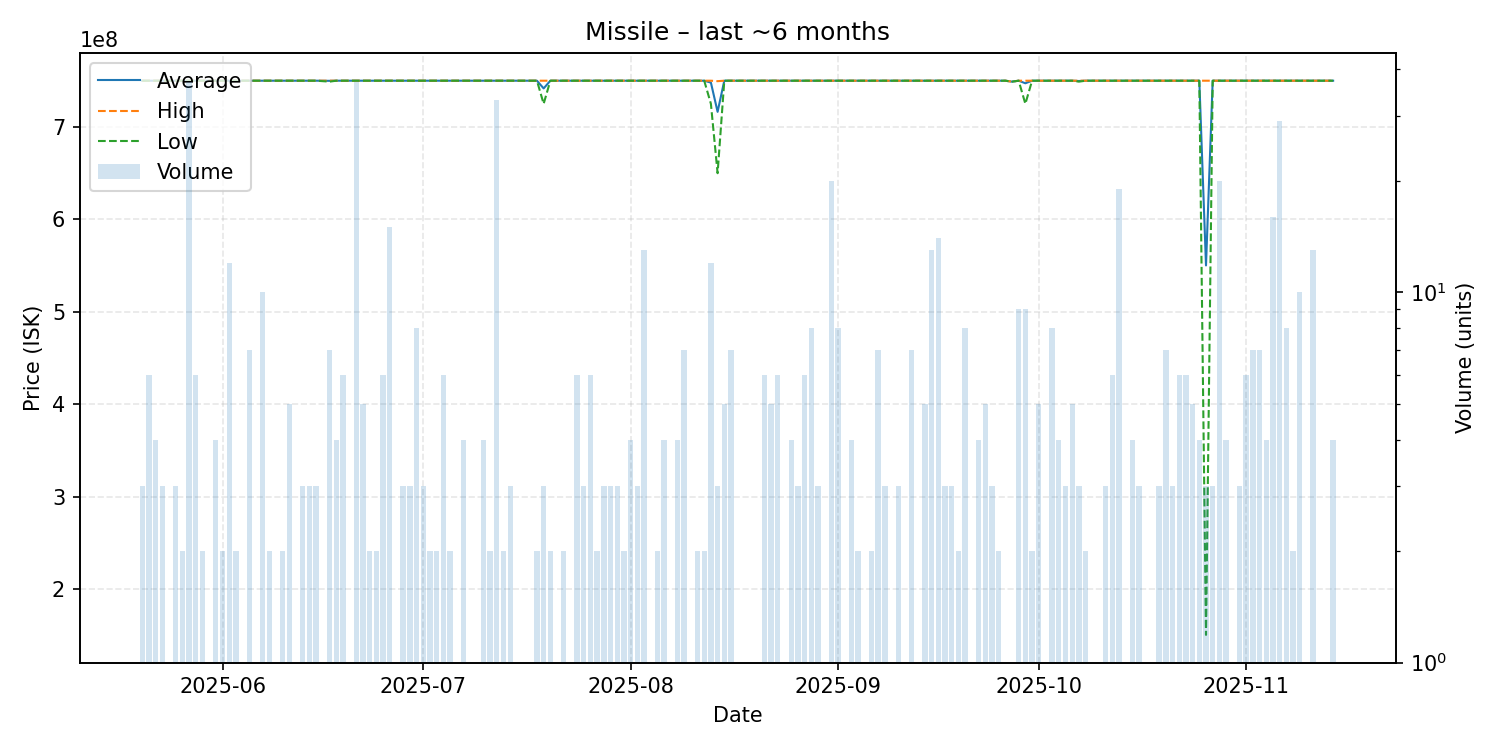

The table this chart was drawn from, first rows:
date, average, highest, lowest, order_count, volume
2025-05-20, 750000000, 750000000, 750000000, 3, 3
2025-05-21, 750000000, 750000000, 750000000, 5, 6
2025-05-22, 750000000, 750000000, 750000000, 4, 4
2025-05-23, 750000000, 750000000, 750000000, 3, 3
2025-05-24, 750000000, 750000000, 750000000, 1, 1
2025-05-25, 750000000, 750000000, 750000000, 3, 3
2025-05-26, 750000000, 750000000, 750000000, 2, 2
2025-05-27, 750000000, 750000000, 750000000, 5, 37
2025-05-28, 750000000, 750000000, 750000000, 5, 6
2025-05-29, 750000000, 750000000, 750000000, 2, 2
2025-05-30, 750000000, 750000000, 750000000, 1, 1
2025-05-31, 750000000, 750000000, 750000000, 4, 4
2025-06-01, 750000000, 750000000, 750000000, 2, 2
2025-06-02, 750000000, 750000000, 750000000, 3, 12
2025-06-03, 750000000, 750000000, 750000000, 2, 2
2025-06-04, 750000000, 750000000, 750000000, 1, 1
2025-06-05, 750000000, 750000000, 750000000, 7, 7
2025-06-07, 750000000, 750000000, 750000000, 5, 10
2025-06-08, 750000000, 750000000, 750000000, 2, 2
2025-06-09, 750000000, 750000000, 750000000, 1, 1
2025-06-10, 750000000, 750000000, 750000000, 2, 2
2025-06-11, 750000000, 750000000, 750000000, 5, 5
2025-06-13, 749933333, 750000000, 749900000, 3, 3
2025-06-14, 750000000, 750000000, 750000000, 3, 3
2025-06-15, 750000000, 750000000, 750000000, 3, 3
2025-06-17, 749857143, 750000000, 749000000, 5, 7
2025-06-18, 750000000, 750000000, 750000000, 4, 4
2025-06-19, 750000000, 750000000, 750000000, 3, 6
2025-06-20, 750000000, 750000000, 750000000, 1, 1
2025-06-21, 750000000, 750000000, 750000000, 8, 37
2025-06-22, 750000000, 750000000, 750000000, 4, 5
2025-06-23, 750000000, 750000000, 750000000, 1, 2
2025-06-24, 750000000, 750000000, 750000000, 2, 2
2025-06-25, 750000000, 750000000, 750000000, 4, 6
2025-06-26, 750000000, 750000000, 750000000, 5, 15
2025-06-28, 750000000, 750000000, 750000000, 3, 3
2025-06-29, 750000000, 750000000, 750000000, 2, 3
2025-06-30, 750000000, 750000000, 750000000, 4, 8
2025-07-01, 750000000, 750000000, 750000000, 3, 3
2025-07-02, 750000000, 750000000, 750000000, 2, 2
2025-07-03, 750000000, 750000000, 750000000, 2, 2
2025-07-04, 750000000, 750000000, 750000000, 5, 6
2025-07-05, 750000000, 750000000, 750000000, 2, 2
2025-07-07, 750000000, 750000000, 750000000, 4, 4
2025-07-09, 750000000, 750000000, 750000000, 1, 1
2025-07-10, 750000000, 750000000, 750000000, 3, 4
2025-07-11, 750000000, 750000000, 750000000, 2, 2
2025-07-12, 750000000, 750000000, 750000000, 3, 33
2025-07-13, 750000000, 750000000, 750000000, 2, 2
2025-07-14, 750000000, 750000000, 750000000, 3, 3
2025-07-15, 750000000, 750000000, 750000000, 1, 1
2025-07-17, 750000000, 750000000, 750000000, 1, 1
2025-07-18, 750000000, 750000000, 750000000, 2, 2
2025-07-19, 741666667, 750000000, 725000000, 3, 3
2025-07-20, 750000000, 750000000, 750000000, 2, 2
2025-07-21, 750000000, 750000000, 750000000, 1, 1
2025-07-22, 750000000, 750000000, 750000000, 2, 2
2025-07-23, 750000000, 750000000, 750000000, 1, 1
2025-07-24, 750000000, 750000000, 750000000, 6, 6
2025-07-25, 750000000, 750000000, 750000000, 3, 3
... 107 more rows
